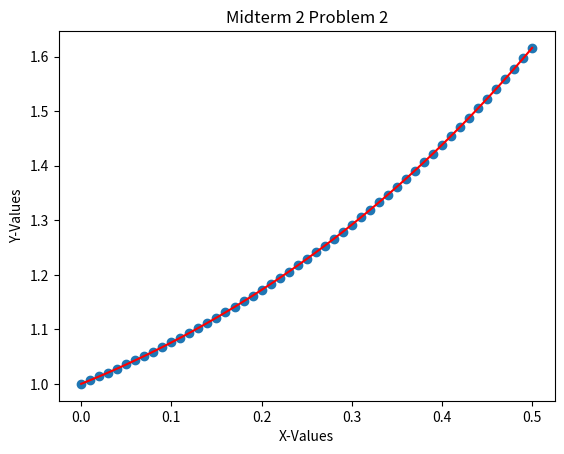

The matplotlib source for this figure:
# [redacted]
# [redacted]
# AMS326 Midterm 2
import math
import matplotlib.pyplot as plt


def f(x, y):
    return x+y+(x*y)

#Runge Kutta Method
def runge_kutta(f, x0, y0, h):
    k1 = f(x0, y0)
    k2 = f(x0 + (.5*h), y0 + (.5*h*k1))
    k3 = f(x0 + (.5*h), y0 + (.5*h*k2))
    k4 = f(x0 + h, y0 + (h*k3))
    tn1 = x0 + h
    yn1 = y0 + ((1/6)*h*(k1 + k2 + k3 + k4))
    return tn1 , yn1

def problem2(x0, y0, h, max):
    xplot = list()
    yplot = list()
    x = x0
    y = y0
    h = .01
    while x <= max:
        xplot.append(x)
        yplot.append(y)
        x, y = runge_kutta(f, x, y, h)
        x = round(x, 2)
    return xplot, yplot

xplot, yplot = problem2(0, 1, .01, .5)
#print(xplot)
#print(yplot)
interpolatex = [.1, .2, .3, .4, .5]
interpolatey = list()
for x in interpolatex:
    interpolatey.append(yplot[xplot.index(x)])
#print(interpolatey)

#Gaussian Elimination

def swap_row(m, i, j):
    temp = m[i]
    m[i] = m[j]
    m[j] = temp
    return m
def gauss_elimination(m):
    for i in range(len(m)):
        max_element = abs(m[i][i])
        max_row = i
        for j in range(i+1, len(m)):
            if abs(m[j][i]) > max_element:
                max_element = abs(m[j][i])
                max_row = j
        swap_row(m, i, max_row)
        #Forward elemination
        for j in range(i+1, len(m)):
            factor = m[j][i]/m[i][i]
            for k in range(i, len(m)+1):
                if i == k:
                    m[j][k] = 0
                else:
                    m[j][k] -= factor*m[i][k]
    # At this point, we have an upper triangular matrix
    # Back substitution
    x = [0]*len(m)
    for i in reversed(range(len(m))):
        x[i] = m[i][len(m)]/m[i][i]
        for j in reversed(range(len(m))):
            m[j][len(m)] -= m[j][i]*x[i]
    return x

def create_interpolant_matrix(Ys, Xs):
    m = [[0 for i in range(len(Xs))] for j in range(len(Xs))]
    for i in range(len(Xs)):
        for j in range(len(Xs)):
            # Needs to be in the correct row column template
            m[i][len(Xs)-1-j] = math.pow(Xs[i], j)
        #print(Xs[i]-1)
        m[i].append(Ys[i])
    #print(m)
    return m

a_coef = gauss_elimination(create_interpolant_matrix(interpolatey, interpolatex))

#print("ACoefficients " + str(a_coef))

def p_x(a_coef, x):
    val = 0
    for i in range(0, len(a_coef)):
        val += a_coef[i]*(x**(len(a_coef)-1-i))
    return val

poly_y = list()
for x in xplot:
    poly_y.append(p_x(a_coef, x))

plt.plot(xplot, poly_y, color='red')
plt.scatter(xplot, yplot)
plt.title("Midterm 2 Problem 2")
plt.xlabel('X-Values')
plt.ylabel('Y-Values')
plt.show()